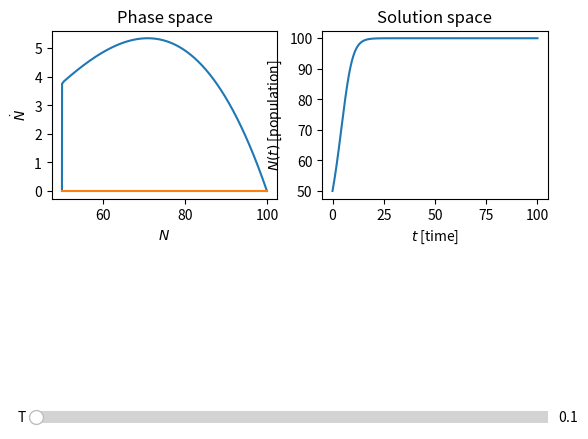

Reproduce this figure in Python.
import numpy as np
import matplotlib.pyplot as plt
from matplotlib.widgets import Slider, Button, RadioButtons


def problem_1():
    # p_1_a()
    p_1_b()


def p_1_a():
    # ==================================================================================================================
    #    Define parameters
    # ==================================================================================================================

    # Time parameter
    t_start = 0.0
    t_step_size = 0.01
    t_end = 100.0
    t_array = np.arange(t_start, t_end, t_step_size)
    n_t = len(t_array)

    # Delayed time parameter
    T_start = 0.1
    T_step_size = 0.1
    T_end = 5.3
    T_array = np.arange(T_start, T_end, T_step_size)
    n_T = len(T_array)

    # Growth rate
    r = 0.1

    # Carrying capacity
    K = 100

    # Allee effect
    A = 20

    # Initial condition at t=0
    N_0 = 50

    # Assume N(t) = N_0 for [-T, 0] =>
    N_delay_0 = N_0

    # ==================================================================================================================
    #    Calculate values for N_dot for all T in T_array, for t in t_array
    # ==================================================================================================================
    # Initialize N_dot, N and N_delay to initial conditions
    N_dot = np.zeros([n_T, n_t])
    N = np.zeros([n_T, n_t])
    N[:, 0] = N_0

    for i_T in range(n_T):
        N_delay = N_0
        for i_t in range(n_t - 1):
            if t_array[i_t] - T_array[i_T] > 0.0:
                i_delay = int(T_array[i_T] / t_step_size)
                N_delay = N[i_T, i_t - i_delay]
            N_dot[i_T, i_t + 1] = r*N[i_T, i_t] * (1 - N_delay/K) * (N[i_T, i_t]/A - 1)
            N[i_T, i_t + 1] = N[i_T, i_t] + t_step_size*N_dot[i_T, i_t + 1]

    # Plot N as a function of t for all T
    fig, ax = plt.subplots()

    plt.xlabel(r'$t$ [time]')
    plt.ylabel(r'$N(t)$ [population]')
    for i_T in range(n_T):
        plt.clf()
        plt.title(r'$N(t)$, $T=' + str(T_array[i_T] )+ r'$')
        plt.xlabel(r'$t$ [time]')
        plt.ylabel(r'$N(t)$ [population]')
        plt.plot(t_array, N[i_T, :])
        plt.show()


def p_1_b():
    # ==================================================================================================================
    #    Define parameters
    # ==================================================================================================================

    # Time parameter
    t_start = 0.0
    t_step_size = 0.001
    t_end = 100.0
    t_array = np.arange(t_start, t_end, t_step_size)
    n_t = len(t_array)

    # Time delayed  parameter
    T_start = 0.1
    T_step_size = 0.001
    T_end = 6.0
    T_array = np.arange(T_start, T_end, T_step_size)
    n_T = len(T_array)

    # Growth rate
    r = 0.1

    # Carrying capacity
    K = 100

    # Allee effect
    A = 20

    # Initial condition at t=0
    N_0 = 50

    # Assume N(t) = N_0 for [-T, 0] =>
    N_delay_0 = N_0

    # ==================================================================================================================
    #    Calculate values for N_dot for all T in T_array, for t in t_array
    # ==================================================================================================================
    def get_population(T):
        # Initialize N_dot, N and N_delay to initial conditions
        N_dot = np.zeros([n_t])
        N = np.zeros([n_t])
        N[0] = N_0
        N_delay = N_0
        for i_t in range(n_t - 1):
            if t_array[i_t] - T > 0.0:
                i_delay = int(T / t_step_size)
                N_delay = N[i_t - i_delay]
            N_dot[i_t + 1] = r * N[i_t] * (1 - N_delay / K) * (N[i_t] / A - 1)
            N[i_t + 1] = N[i_t] + t_step_size * N_dot[i_t + 1]
        return N_dot, N
    T = T_array[0]
    N_dot, N = get_population(T)

    # Plots
    fig = plt.figure()

    # Phase space
    ax_phase_space = plt.subplot(2, 2, 1)
    line_phase_space, = plt.plot(N, N_dot)
    line_fixed_point, = plt.plot([N.min(), N.max()], [0, 0])

    plt.title(r'Phase space')
    plt.xlabel(r'$N$')
    plt.ylabel(r'$\dot{N}$')

    # Solution space
    ax_solution_space = plt.subplot(2, 2, 2)
    line_solution_space, = plt.plot(t_array, N)

    plt.title(r'Solution space')
    plt.xlabel(r'$t$ [time]')
    plt.ylabel(r'$N(t)$ [population]')

    ax_slider = plt.axes([0.1, 0.05, 0.8, 0.05])
    # here we create the slider
    a_slider = Slider(ax_slider,  # the axes object containing the slider
                      'T',  # the name of the slider parameter
                      T_array[0],  # minimal value of the parameter
                      T_array[-1],  # maximal value of the parameter
                      valinit=T_array[0]  # initial value of the parameter
                      )

    def update(T):
        N_dot, N = get_population(T)

        # Phase space
        line_phase_space.set_xdata(N)
        line_phase_space.set_ydata(N_dot)
        line_fixed_point.set_xdata([N.min(), N.max()])
        line_fixed_point.set_ydata([0, 0])
        ax_phase_space.axis((N.min(), N.max()*1.05, N_dot.min(), N_dot.max()*1.05))

        # Solution space
        line_solution_space.set_xdata(t_array)
        line_solution_space.set_ydata(N)
        ax_solution_space.axis((t_array.min(), t_array.max(), N.min(), N.max() * 1.05))

        # redraw the plot
        fig.canvas.draw_idle()

    a_slider.on_changed(update)
    plt.show()


def main():
    problem_1()


if __name__ == "__main__":
    main()
